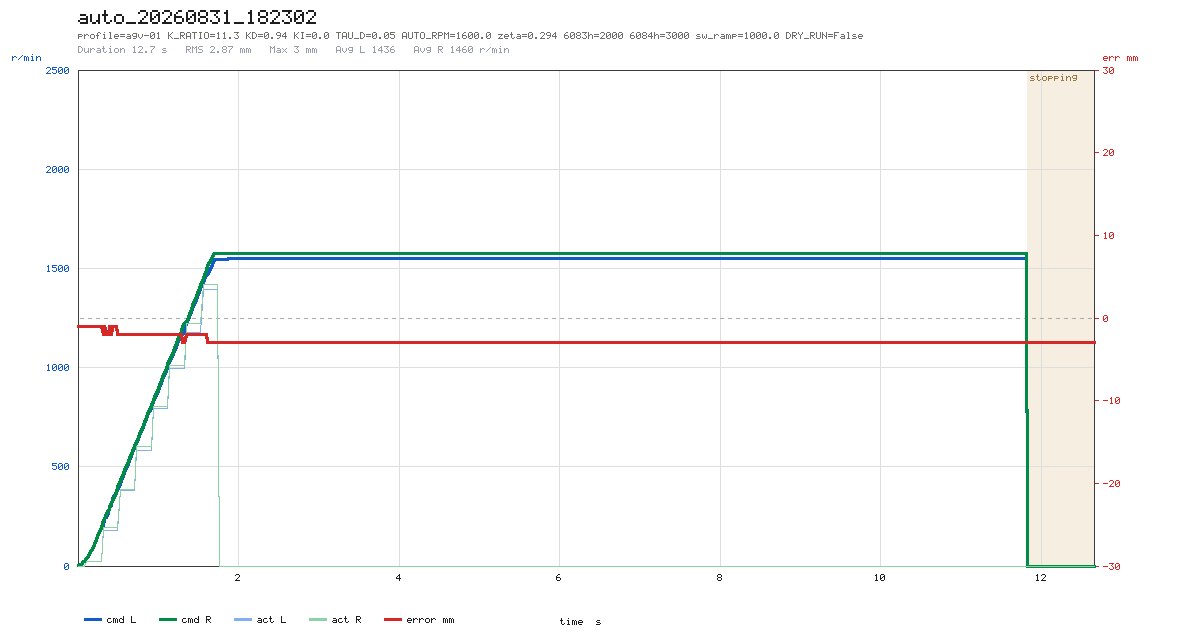

The data file committed next to this chart (first rows):
# profile=agv-01 K_RATIO=11.3 KD=0.94 KI…
t, dt, state, e_mm, e_used, p, i, d, omega_cmd, speed_red, v_base, n_l, n_r, sat_scale, rpm_l, rpm_r, has_track, n_tracks, guard, sw_l, sw_r, loop_ms
0.0002, 0.0200, run, -1, 1, -0.0000, -0.0000, 0.0000, 0.0000, 0.0017, 1.6, 1.595, 1.601, 1, 0, 0, 1, 1, , 5943, 5943, 20
0.0197, 0.0195, run, -1, 1, -0.0000, -0.0000, 0.0000, 0.0000, 0.0064, 4.679, 4.668, 4.677, 1, 0, 0, 1, 1, , 5943, 5943, 19.49
0.0397, 0.0201, run, -1, 1, -0.0000, -0.0000, 0.0000, 0.0000, 0.0156, 9.462, 9.434, 9.46, 1, 0, 0, 1, 1, , 5943, 5943, 20.08
0.0599, 0.0201, run, -1, 1, -0.0000, -0.0000, 0.0000, 0.0000, 0.0305, 15.87, 15.81, 15.86, 1, 0, 0, 1, 1, , 5943, 5943, 20.1
0.0800, 0.0201, run, -1, 1, -0.0001, -0.0000, 0.0000, 0.0001, 0.0519, 23.91, 23.81, 23.9, 1, 0, 0, 1, 1, , 5943, 5943, 20.14
0.1074, 0.0273, run, -1, 1, -0.0001, -0.0000, 0.0000, 0.0001, 0.0947, 37.77, 37.61, 37.74, 1, 22, 21, 1, 1, , 1847, 1847, 27.27
0.1274, 0.0201, run, -1, 1, -0.0001, -0.0000, 0.0000, 0.0001, 0.1345, 49.61, 49.37, 49.58, 1, 22, 21, 1, 1, , 1847, 1847, 20.11
0.1475, 0.0201, run, -1, 1, -0.0002, -0.0000, 0.0000, 0.0002, 0.1831, 63.07, 62.75, 63.02, 1, 22, 21, 1, 1, , 1847, 1847, 20.1
0.1676, 0.0201, run, -1, 1, -0.0002, -0.0000, 0.0000, 0.0002, 0.2409, 78.13, 77.71, 78.06, 1, 22, 21, 1, 1, , 1847, 1847, 20.09
0.1877, 0.0201, run, -1, 1, -0.0003, -0.0000, 0.0000, 0.0003, 0.3083, 94.8, 94.28, 94.71, 1, 22, 21, 1, 1, , 1847, 1847, 20.1
0.2077, 0.0201, run, -1, 1, -0.0003, -0.0000, 0.0000, 0.0003, 0.3857, 113.1, 112.4, 113, 1, 22, 21, 1, 1, , 1847, 1847, 20.09
0.2278, 0.0201, run, -1, 1, -0.0004, -0.0000, 0.0000, 0.0004, 0.4735, 133, 132.2, 132.8, 1, 22, 21, 1, 1, , 1847, 1847, 20.09
0.2480, 0.0201, run, -1, 1, -0.0005, -0.0000, 0.0000, 0.0005, 0.5703, 153.1, 152.2, 152.9, 1, 22, 21, 1, 1, , 1847, 1847, 20.11
0.2680, 0.0201, run, -1, 1, -0.0005, -0.0000, 0.0000, 0.0005, 0.6748, 173.2, 172.1, 172.9, 1, 22, 21, 1, 1, , 1847, 1847, 20.08
0.2881, 0.0201, run, -1, 1, -0.0006, -0.0000, 0.0000, 0.0006, 0.7858, 193.3, 192, 193, 1, 22, 21, 1, 1, , 1847, 1847, 20.08
0.3137, 0.0255, run, -2, 2, -0.0014, -0.0000, -0.0124, 0.0138, 2.176, 218.8, 205.9, 227.3, 1, 180, 192, 1, 1, , 823, 1847, 25.52
0.3339, 0.0202, run, -1, 1, -0.0008, -0.0000, 0.0045, -0.0037, 2.432, 239, 239.4, 233.6, 1, 180, 192, 1, 1, , 823, 1847, 20.18
0.3539, 0.0201, run, -2, 2, -0.0017, -0.0000, -0.0102, 0.0119, 3.395, 259.1, 246.5, 264.9, 1, 180, 192, 1, 1, , 823, 1847, 20.11
0.3740, 0.0201, run, -2, 2, -0.0018, -0.0000, -0.0073, 0.0091, 4.089, 279.2, 268, 282.1, 1, 180, 192, 1, 1, , 823, 1847, 20.08
0.3941, 0.0201, run, -1, 1, -0.0010, -0.0000, 0.0082, -0.0072, 4.529, 299.3, 300.3, 289.1, 1, 180, 192, 1, 1, , 823, 1847, 20.1
0.4142, 0.0201, run, -2, 2, -0.0021, -0.0000, -0.0075, 0.0097, 5.255, 319.3, 306.6, 321.6, 1, 180, 192, 1, 1, , 823, 1847, 20.08
0.4343, 0.0201, run, -1, 1, -0.0011, -0.0000, 0.0080, -0.0069, 5.646, 339.4, 339.1, 328.4, 1, 180, 192, 1, 1, , 823, 1847, 20.09
0.4543, 0.0201, run, -1, 1, -0.0012, -0.0000, 0.0057, -0.0045, 5.812, 359.5, 357.2, 350.2, 1, 180, 192, 1, 1, , 823, 1847, 20.08
0.4744, 0.0201, run, -1, 1, -0.0013, -0.0000, 0.0041, -0.0028, 5.831, 379.6, 375.9, 371.6, 1, 180, 192, 1, 1, , 823, 1847, 20.08
0.4946, 0.0202, run, -2, 2, -0.0027, -0.0000, -0.0105, 0.0132, 7.057, 399.8, 382.5, 402.9, 1, 180, 192, 1, 1, , 823, 1847, 20.16
0.5240, 0.0294, run, -2, 2, -0.0028, -0.0000, -0.0066, 0.0094, 8.048, 429.2, 413.8, 428.4, 1, 381, 384, 1, 1, , 1847, 823, 29.43
0.5441, 0.0201, run, -2, 2, -0.0030, -0.0000, -0.0047, 0.0078, 8.465, 449.3, 434.8, 446.8, 1, 381, 384, 1, 1, , 1847, 823, 20.08
0.5642, 0.0201, run, -2, 2, -0.0032, -0.0000, -0.0034, 0.0065, 8.712, 469.4, 455.6, 465.7, 1, 381, 384, 1, 1, , 1847, 823, 20.1
0.5844, 0.0201, run, -2, 2, -0.0033, -0.0000, -0.0024, 0.0057, 8.851, 489.5, 476.2, 485, 1, 381, 384, 1, 1, , 1847, 823, 20.11
0.6045, 0.0202, run, -2, 2, -0.0035, -0.0000, -0.0017, 0.0052, 8.927, 509.6, 496.7, 504.7, 1, 381, 384, 1, 1, , 1847, 823, 20.17
0.6247, 0.0202, run, -2, 2, -0.0036, -0.0000, -0.0012, 0.0048, 8.971, 529.8, 517.1, 524.6, 1, 381, 384, 1, 1, , 1847, 823, 20.17
0.6448, 0.0201, run, -2, 2, -0.0038, -0.0000, -0.0009, 0.0046, 9.004, 549.9, 537.3, 544.5, 1, 381, 384, 1, 1, , 1847, 823, 20.09
0.6649, 0.0201, run, -2, 2, -0.0039, -0.0000, -0.0006, 0.0045, 9.04, 570, 557.5, 564.5, 1, 381, 384, 1, 1, , 1847, 823, 20.1
0.6850, 0.0201, run, -2, 2, -0.0040, -0.0000, -0.0004, 0.0045, 9.087, 590.1, 577.6, 584.5, 1, 381, 384, 1, 1, , 1847, 823, 20.13
0.7051, 0.0201, run, -2, 2, -0.0042, -0.0000, -0.0003, 0.0045, 9.152, 610.2, 597.6, 604.5, 1, 381, 384, 1, 1, , 1847, 823, 20.09
0.7302, 0.0251, run, -2, 2, -0.0043, -0.0000, -0.0002, 0.0045, 9.263, 635.3, 622.5, 629.6, 1, 582, 601, 1, 1, , 823, 1847, 25.09
0.7503, 0.0201, run, -2, 2, -0.0045, -0.0000, -0.0001, 0.0047, 9.372, 655.4, 642.4, 649.6, 1, 582, 601, 1, 1, , 823, 1847, 20.09
0.7704, 0.0201, run, -2, 2, -0.0047, -0.0000, -0.0001, 0.0048, 9.502, 675.5, 662.3, 669.7, 1, 582, 601, 1, 1, , 823, 1847, 20.11
0.7904, 0.0201, run, -2, 2, -0.0048, -0.0000, -0.0001, 0.0049, 9.651, 695.6, 682.2, 689.7, 1, 582, 601, 1, 1, , 823, 1847, 20.07
0.8105, 0.0201, run, -2, 2, -0.0049, -0.0000, -0.0001, 0.0050, 9.818, 715.7, 702, 709.7, 1, 582, 601, 1, 1, , 823, 1847, 20.1
0.8306, 0.0201, run, -2, 2, -0.0051, -0.0000, -0.0000, 0.0051, 10, 735.8, 721.8, 729.7, 1, 582, 601, 1, 1, , 823, 1847, 20.09
0.8507, 0.0201, run, -2, 2, -0.0052, -0.0000, -0.0000, 0.0053, 10.2, 755.9, 741.6, 749.7, 1, 582, 601, 1, 1, , 823, 1847, 20.09
0.8708, 0.0201, run, -2, 2, -0.0054, -0.0000, -0.0000, 0.0054, 10.41, 776, 761.4, 769.7, 1, 582, 601, 1, 1, , 823, 1847, 20.09
0.8909, 0.0201, run, -2, 2, -0.0055, -0.0000, -0.0000, 0.0055, 10.63, 796, 781.1, 789.7, 1, 582, 601, 1, 1, , 823, 1847, 20.09
0.9110, 0.0201, run, -2, 2, -0.0057, -0.0000, -0.0000, 0.0057, 10.87, 816.1, 800.9, 809.6, 1, 582, 601, 1, 1, , 823, 1847, 20.09
0.9373, 0.0263, run, -2, 2, -0.0058, -0.0000, -0.0000, 0.0058, 11.19, 842.5, 826.8, 835.8, 1, 796, 803, 1, 1, , 823, 1847, 26.32
0.9574, 0.0201, run, -2, 2, -0.0060, -0.0000, -0.0000, 0.0060, 11.44, 862.5, 846.5, 855.7, 1, 796, 803, 1, 1, , 823, 1847, 20.09
0.9775, 0.0201, run, -2, 2, -0.0061, -0.0000, -0.0000, 0.0061, 11.7, 882.6, 866.2, 875.7, 1, 796, 803, 1, 1, , 823, 1847, 20.1
0.9976, 0.0201, run, -2, 2, -0.0063, -0.0000, -0.0000, 0.0063, 11.96, 902.7, 885.9, 895.6, 1, 796, 803, 1, 1, , 823, 1847, 20.1
1.018, 0.0201, run, -2, 2, -0.0064, -0.0000, -0.0000, 0.0064, 12.23, 922.8, 905.6, 915.6, 1, 796, 803, 1, 1, , 823, 1847, 20.08
1.038, 0.0201, run, -2, 2, -0.0066, -0.0000, -0.0000, 0.0066, 12.51, 942.9, 925.4, 935.5, 1, 796, 803, 1, 1, , 823, 1847, 20.1
1.058, 0.0201, run, -2, 2, -0.0067, -0.0000, -0.0000, 0.0067, 12.79, 963, 945, 955.4, 1, 796, 803, 1, 1, , 823, 1847, 20.08
1.078, 0.0201, run, -2, 2, -0.0068, -0.0000, -0.0000, 0.0068, 13.07, 983.1, 964.7, 975.3, 1, 796, 803, 1, 1, , 823, 1847, 20.09
1.098, 0.0201, run, -2, 2, -0.0070, -0.0000, -0.0000, 0.0070, 13.35, 1003, 984.4, 995.2, 1, 796, 803, 1, 1, , 823, 1847, 20.09
1.118, 0.0201, run, -2, 2, -0.0071, -0.0000, -0.0000, 0.0071, 13.64, 1023, 1004, 1015, 1, 796, 803, 1, 1, , 823, 1847, 20.09
1.144, 0.0260, run, -2, 2, -0.0073, -0.0000, -0.0000, 0.0073, 14.01, 1049, 1030, 1041, 1, 994, 1012, 1, 1, , 823, 1847, 26.03
1.164, 0.0201, run, -2, 2, -0.0075, -0.0000, -0.0000, 0.0075, 14.3, 1069, 1049, 1061, 1, 994, 1012, 1, 1, , 823, 1847, 20.09
1.184, 0.0201, run, -2, 2, -0.0076, -0.0000, -0.0000, 0.0076, 14.6, 1090, 1069, 1081, 1, 994, 1012, 1, 1, , 823, 1847, 20.12
1.204, 0.0200, run, -2, 2, -0.0077, -0.0000, -0.0000, 0.0077, 14.89, 1110, 1089, 1101, 1, 994, 1012, 1, 1, , 823, 1847, 20.04
... 569 more rows
